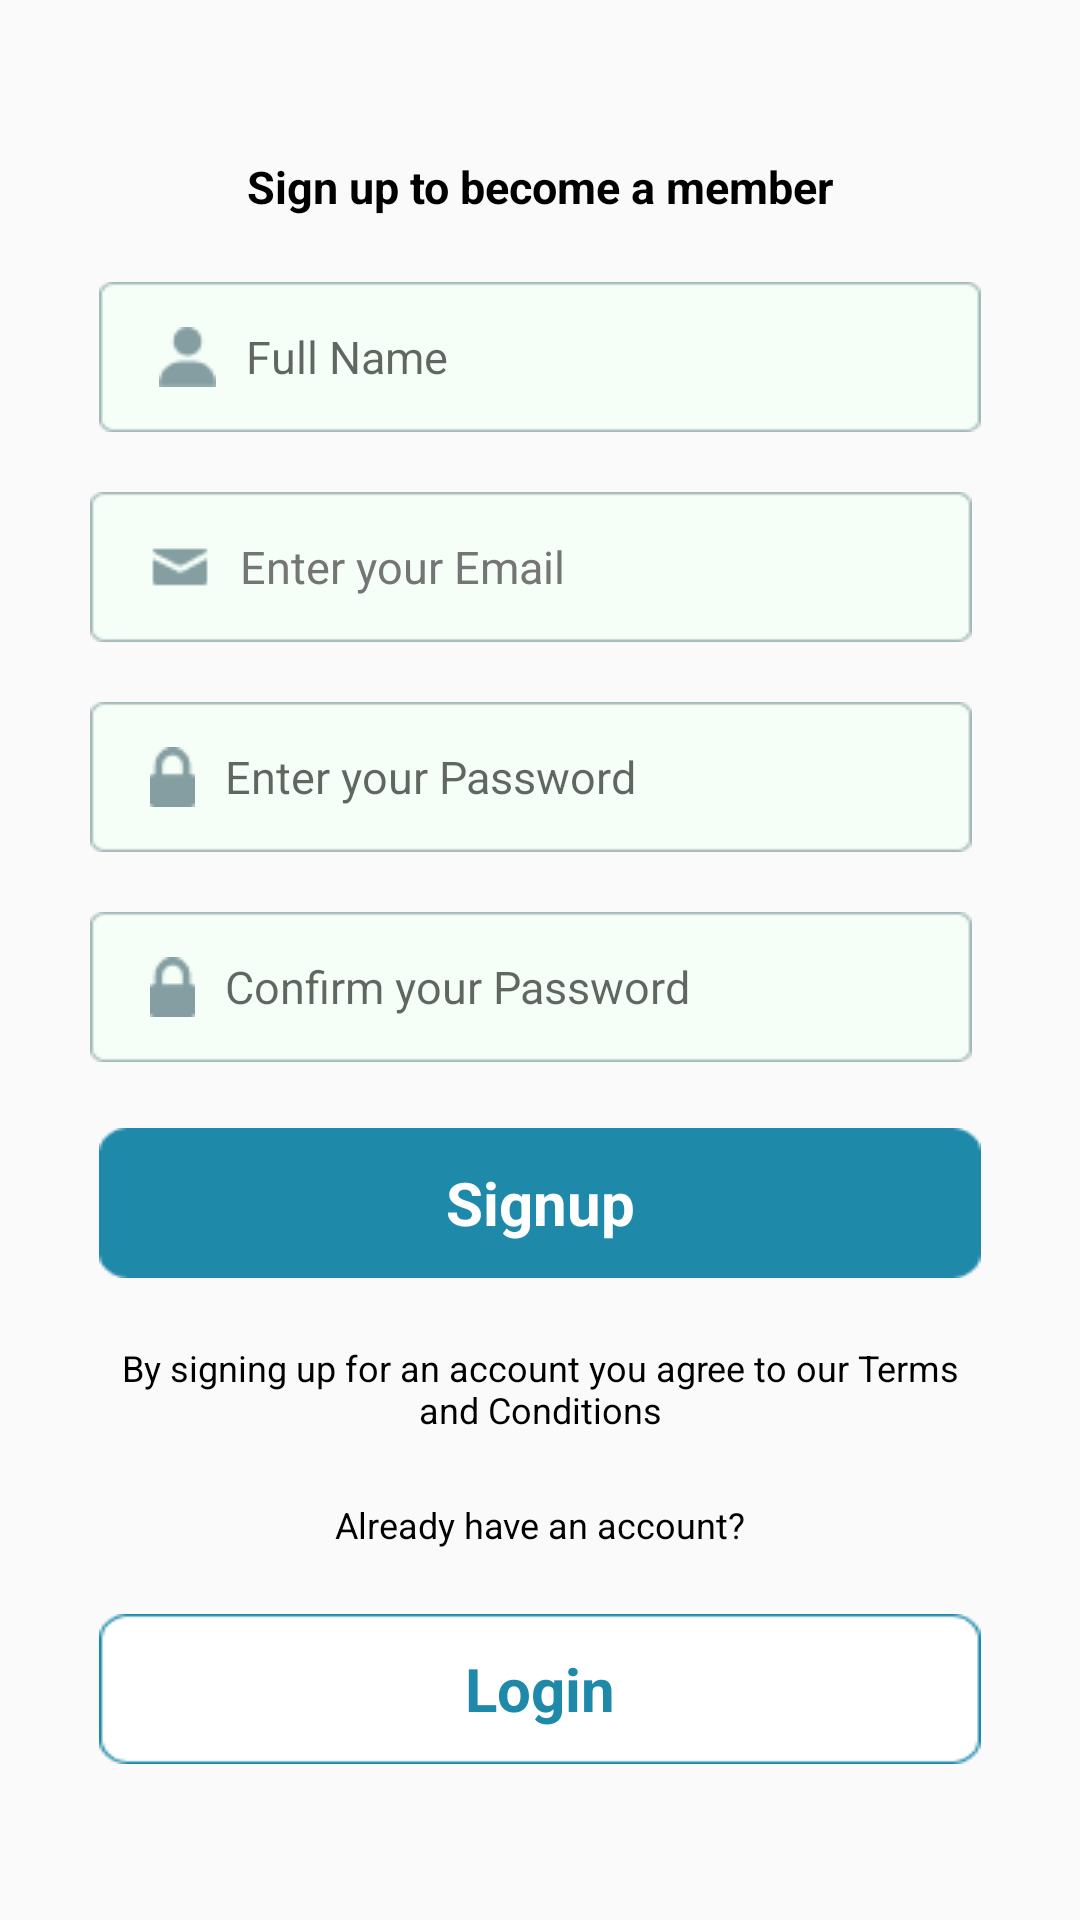

Write the Android layout XML for this screen, with the resource values it uses.
<!-- AndroidManifest.xml: application theme Theme.OdoMartAdsApp -->
<!-- res/layout/activity_signup.xml -->
<?xml version="1.0" encoding="utf-8"?>
<androidx.constraintlayout.widget.ConstraintLayout xmlns:android="http://schemas.android.com/apk/res/android"
    xmlns:app="http://schemas.android.com/apk/res-auto"
    xmlns:tools="http://schemas.android.com/tools"
    android:layout_width="match_parent"
    android:layout_height="match_parent"
    android:padding="30dp"
    android:fitsSystemWindows="true"
    tools:context=".views.auth.SignupActivity">

    <TextView
        android:id="@+id/sin_title"
        android:layout_width="wrap_content"
        android:layout_height="wrap_content"
        android:gravity="center"
        android:text="@string/signup_title"
        android:textColor="@color/black"
        android:textSize="15sp"
        android:textStyle="bold"
        app:fontFamily="@font/inter"
        app:layout_constraintBottom_toTopOf="@+id/sin_inputs"
        app:layout_constraintEnd_toEndOf="parent"
        app:layout_constraintStart_toStartOf="parent"
        app:layout_constraintTop_toTopOf="parent" />

    <androidx.constraintlayout.widget.ConstraintLayout
        android:id="@+id/sin_inputs"
        android:layout_width="300dp"
        android:layout_height="wrap_content"
        app:layout_constraintBottom_toTopOf="@+id/sin_signup_btn"
        app:layout_constraintTop_toBottomOf="@+id/sin_title"
        app:layout_constraintStart_toStartOf="parent"
        app:layout_constraintEnd_toEndOf="parent">

        <androidx.constraintlayout.widget.ConstraintLayout
            android:id="@+id/sin_name_view"
            android:layout_width="match_parent"
            android:layout_height="wrap_content"
            app:layout_constraintEnd_toEndOf="parent"
            app:layout_constraintStart_toStartOf="parent"
            app:layout_constraintTop_toTopOf="parent">

            <EditText
                android:id="@+id/sin_name_input"
                android:layout_width="wrap_content"
                android:layout_height="50dp"
                android:background="@drawable/input_bg"
                android:drawableLeft="@drawable/user"
                android:drawablePadding="10dp"
                android:hint="@string/input_name"
                android:paddingHorizontal="20dp"
                android:textSize="15sp"
                app:layout_constraintEnd_toEndOf="parent"
                app:layout_constraintStart_toStartOf="parent"
                app:layout_constraintTop_toTopOf="parent" />

        </androidx.constraintlayout.widget.ConstraintLayout>

        <androidx.constraintlayout.widget.ConstraintLayout
            android:id="@+id/sin_email_view"
            android:layout_width="match_parent"
            android:layout_height="wrap_content"
            app:layout_constraintEnd_toEndOf="parent"
            app:layout_constraintStart_toStartOf="parent"
            app:layout_constraintTop_toBottomOf="@+id/sin_name_view">

            <EditText
                android:id="@+id/sin_email_input"
                android:layout_width="wrap_content"
                android:layout_height="50dp"
                android:layout_marginTop="20dp"
                android:background="@drawable/input_bg"
                android:drawableLeft="@drawable/mail"
                android:drawablePadding="10dp"
                android:hint="@string/input_email"
                android:paddingHorizontal="20dp"
                android:textColorHint="#757575"
                android:textSize="15sp"
                app:layout_constraintEnd_toEndOf="parent"
                app:layout_constraintHorizontal_bias="0.0"
                app:layout_constraintStart_toStartOf="parent"
                app:layout_constraintTop_toTopOf="parent" />

        </androidx.constraintlayout.widget.ConstraintLayout>

        <androidx.constraintlayout.widget.ConstraintLayout
            android:id="@+id/sin_password_view"
            android:layout_width="match_parent"
            android:layout_height="wrap_content"
            app:layout_constraintEnd_toEndOf="parent"
            app:layout_constraintStart_toStartOf="parent"
            app:layout_constraintTop_toBottomOf="@id/sin_email_view">

            <EditText
                android:id="@+id/sin_password_input"
                android:layout_width="wrap_content"
                android:layout_height="50dp"
                android:layout_marginTop="20dp"
                android:background="@drawable/input_bg"
                android:drawableLeft="@drawable/lock"
                android:drawablePadding="10dp"
                android:hint="@string/input_pwd"
                android:paddingHorizontal="20dp"
                android:textSize="15sp"
                app:layout_constraintEnd_toEndOf="parent"
                app:layout_constraintHorizontal_bias="0.0"
                app:layout_constraintStart_toStartOf="parent"
                app:layout_constraintTop_toTopOf="parent" />

        </androidx.constraintlayout.widget.ConstraintLayout>

        <androidx.constraintlayout.widget.ConstraintLayout
            android:id="@+id/sin_confirm_password_view"
            android:layout_width="match_parent"
            android:layout_height="wrap_content"
            app:layout_constraintEnd_toEndOf="parent"
            app:layout_constraintStart_toStartOf="parent"
            app:layout_constraintTop_toBottomOf="@id/sin_password_view">

            <EditText
                android:id="@+id/sin_confirm_password_input"
                android:layout_width="wrap_content"
                android:layout_height="50dp"
                android:layout_marginTop="20dp"
                android:background="@drawable/input_bg"
                android:drawableLeft="@drawable/lock"
                android:drawablePadding="10dp"
                android:hint="@string/input_confirm_password"
                android:paddingHorizontal="20dp"
                android:textSize="15sp"
                app:layout_constraintEnd_toEndOf="parent"
                app:layout_constraintHorizontal_bias="0.0"
                app:layout_constraintStart_toStartOf="parent"
                app:layout_constraintTop_toTopOf="parent" />

        </androidx.constraintlayout.widget.ConstraintLayout>

    </androidx.constraintlayout.widget.ConstraintLayout>

    <Button
        android:id="@+id/sin_signup_btn"
        android:layout_width="wrap_content"
        android:layout_height="50dp"
        android:background="@drawable/btn_primary"
        android:text="@string/signup"
        android:textAllCaps="false"
        android:textColor="@color/white"
        android:textSize="20dp"
        android:textStyle="bold"
        app:fontFamily="@font/inter_bold"
        app:layout_constraintBottom_toTopOf="@+id/sin_agree_txt"
        app:layout_constraintTop_toBottomOf="@+id/sin_inputs"
        app:layout_constraintStart_toStartOf="parent"
        app:layout_constraintEnd_toEndOf="parent"/>

    <TextView
        android:id="@+id/sin_agree_txt"
        android:layout_width="300dp"
        android:layout_height="wrap_content"
        android:gravity="center"
        android:textSize="12dp"
        android:text="@string/agreement"
        android:textColor="@color/black"
        app:fontFamily="@font/inter"
        app:layout_constraintBottom_toTopOf="@+id/sin_check_txt"
        app:layout_constraintTop_toBottomOf="@+id/sin_signup_btn"
        app:layout_constraintStart_toStartOf="parent"
        app:layout_constraintEnd_toEndOf="parent" />

    <TextView
        android:id="@+id/sin_check_txt"
        android:layout_width="wrap_content"
        android:layout_height="wrap_content"
        android:text="@string/account_exist"
        android:textColor="@color/black"
        android:textSize="12dp"
        app:fontFamily="@font/inter"
        app:layout_constraintBottom_toTopOf="@+id/sin_login_btn"
        app:layout_constraintTop_toBottomOf="@+id/sin_agree_txt"
        app:layout_constraintStart_toStartOf="parent"
        app:layout_constraintEnd_toEndOf="parent" />

    <Button
        android:id="@+id/sin_login_btn"
        android:layout_width="wrap_content"
        android:layout_height="50dp"
        android:background="@drawable/btn_white_bg"
        android:text="@string/login"
        android:textAllCaps="false"
        android:textColor="@color/primary"
        android:textSize="20dp"
        android:textStyle="bold"
        app:fontFamily="@font/inter_bold"
        app:layout_constraintBottom_toBottomOf="parent"
        app:layout_constraintEnd_toEndOf="parent"
        app:layout_constraintStart_toStartOf="parent"
        app:layout_constraintTop_toBottomOf="@+id/sin_check_txt" />

</androidx.constraintlayout.widget.ConstraintLayout>
<!-- resources referenced by this layout -->
<resources>
  <color name="black">#FF000000</color>
  <color name="primary">#1F89AA</color>
  <color name="white">#FFFFFFFF</color>
  <!-- drawable btn_primary: png bitmap (drawable-v24, 671 bytes) -->
  <!-- drawable btn_white_bg: png bitmap (drawable-v24, 902 bytes) -->
  <!-- drawable input_bg: png bitmap (drawable-v24, 606 bytes) -->
  <!-- drawable lock: png bitmap (drawable-v24, 401 bytes) -->
  <!-- drawable mail: png bitmap (drawable-v24, 445 bytes) -->
  <!-- drawable user: png bitmap (drawable-v24, 485 bytes) -->
  <string name="account_exist">Already have an account?</string>
  <string name="agreement">By signing up for an account you agree to our Terms and Conditions</string>
  <string name="input_confirm_password">Confirm your Password</string>
  <string name="input_email">Enter your Email</string>
  <string name="input_name">Full Name</string>
  <string name="input_pwd">Enter your Password</string>
  <string name="login">Login</string>
  <string name="signup">Signup</string>
  
      //signup
  <string name="signup_title">Sign up to become a member</string>
  <style name="Theme.OdoMartAdsApp" parent="Theme.AppCompat.DayNight.NoActionBar">
          
          <item name="colorPrimary">@color/purple_500</item>
          <item name="colorPrimaryVariant">@color/purple_700</item>
          <item name="colorOnPrimary">@color/white</item>
          
          <item name="colorSecondary">@color/teal_200</item>
          <item name="colorSecondaryVariant">@color/teal_700</item>
          <item name="colorOnSecondary">@color/black</item>
          
          <item name="android:statusBarColor" tools:targetApi="l">@color/primary</item>
          
  
          
          <item name="android:windowTranslucentStatus">true</item>
          <item name="android:windowTranslucentNavigation">true</item>
  
      </style>
  <color name="purple_500">#FF6200EE</color>
  <color name="purple_700">#FF3700B3</color>
  <color name="teal_200">#FF03DAC5</color>
  <color name="teal_700">#FF018786</color>
</resources>
